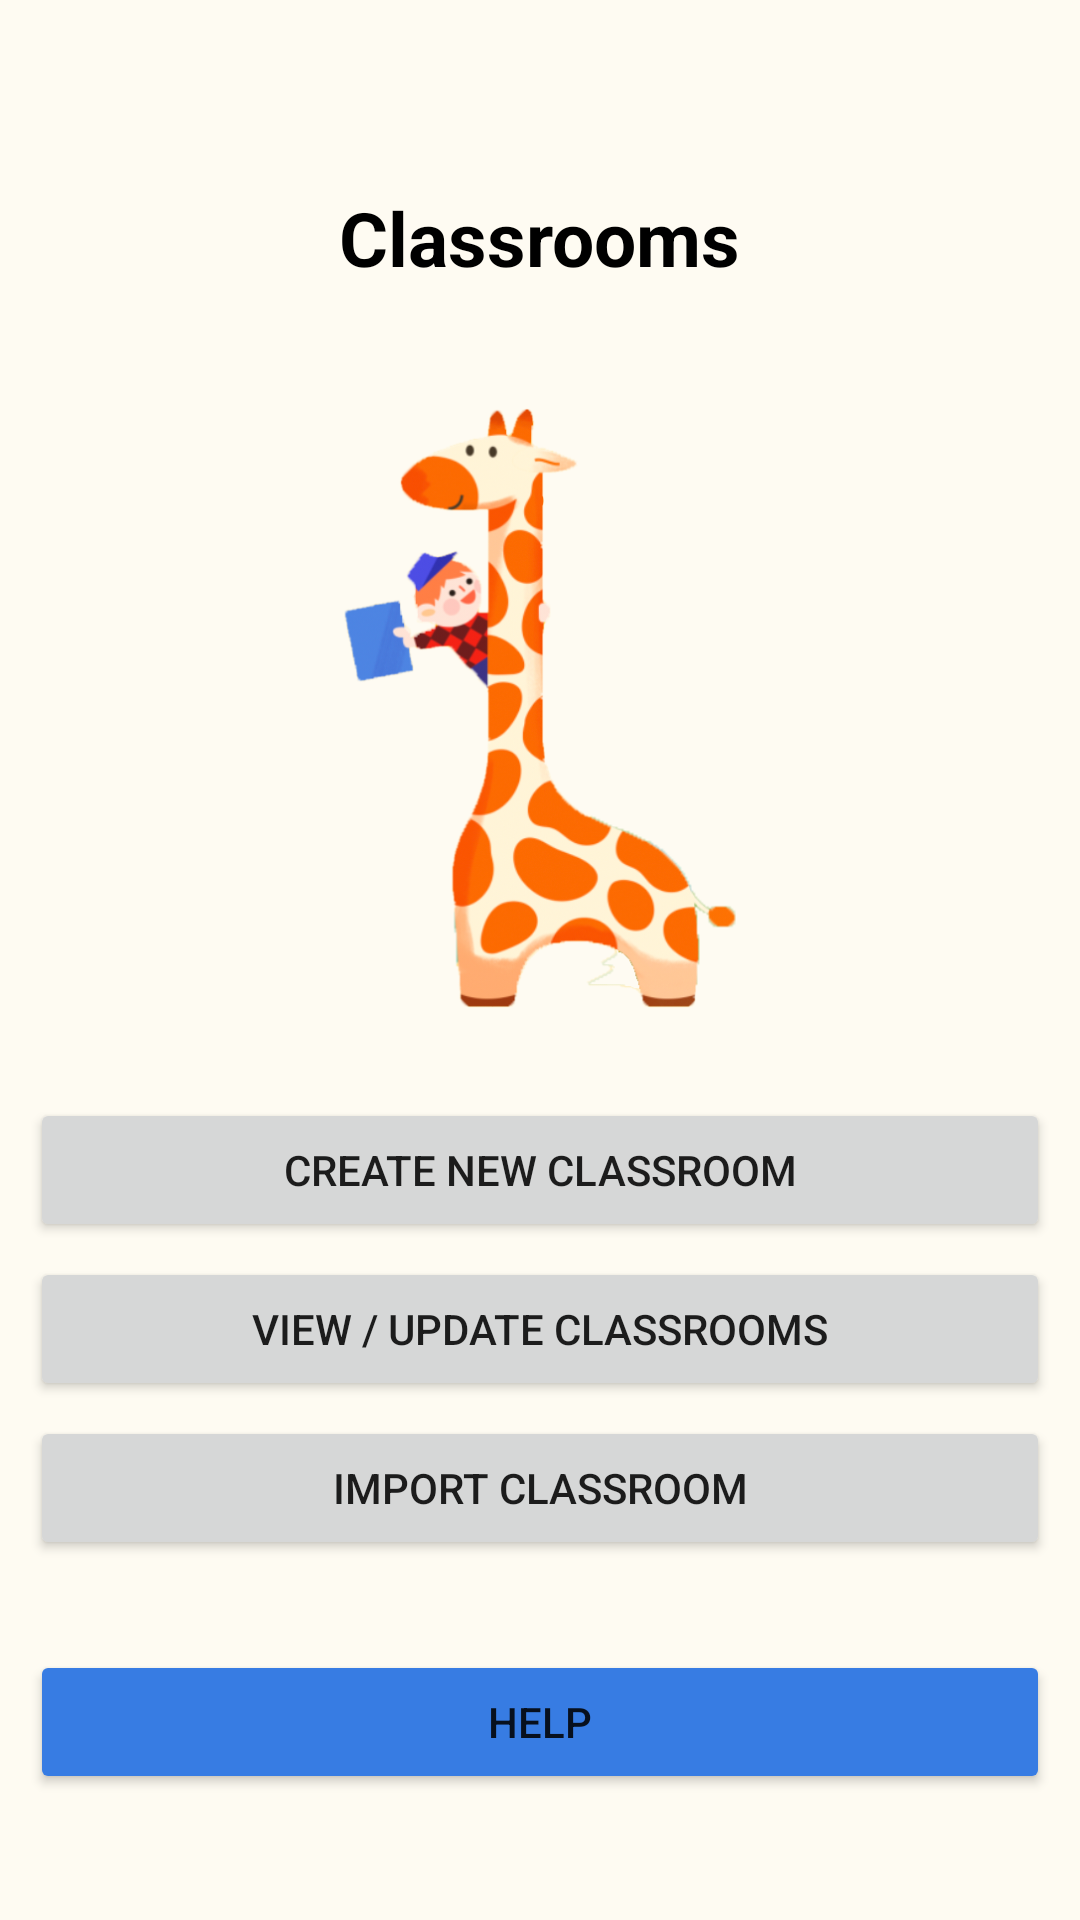

Produce the Android XML layout that renders to this screen, including the resource entries it uses.
<!-- AndroidManifest.xml: application theme Theme.MyCorrectApplication -->
<!-- res/layout/teacher_classroom.xml -->
<?xml version="1.0" encoding="utf-8"?>
<androidx.constraintlayout.widget.ConstraintLayout
    xmlns:android="http://schemas.android.com/apk/res/android" android:layout_width="match_parent"
    android:layout_height="match_parent"
    xmlns:app="http://schemas.android.com/apk/res-auto"
    android:background="@color/background_off_white">

    <LinearLayout
        android:id="@+id/main_layout"
        android:layout_width="match_parent"
        android:layout_height="wrap_content"
        android:orientation="vertical"
        android:gravity="center"
        app:layout_constraintBottom_toBottomOf="parent"
        app:layout_constraintEnd_toEndOf="parent"
        app:layout_constraintStart_toStartOf="parent"
        app:layout_constraintTop_toTopOf="parent"
        android:layout_marginLeft="10dp"
        android:layout_marginRight="10dp">

        <TextView
            android:layout_width="wrap_content"
            android:layout_height="wrap_content"
            android:layout_gravity="center"
            android:layout_marginTop="20dp"
            android:layout_marginBottom="20dp"
            android:text="Classrooms"
            android:textSize="25sp"
            android:textColor="@color/black"
            android:textStyle="bold"></TextView>

        <ImageView
            android:layout_width="150dp"
            android:layout_height="200dp"
            android:src="@drawable/giraffe"
            android:layout_marginTop="20dp"
            android:layout_gravity="center"/>

        <Button
            android:id="@+id/btn_create_classroom"
            android:layout_width="match_parent"
            android:layout_height="wrap_content"
            android:layout_gravity="center"
            android:layout_marginTop="30dp"
            android:text="Create New Classroom"></Button>

        <Button
            android:id="@+id/btn_view_classrooms"
            android:layout_width="match_parent"
            android:layout_height="wrap_content"
            android:layout_gravity="center"
            android:layout_marginTop="5dp"
            android:text="View / Update Classrooms"></Button>

        <Button
            android:id="@+id/btn_import"
            android:layout_width="match_parent"
            android:layout_height="wrap_content"
            android:layout_gravity="center"
            android:layout_marginTop="5dp"
            android:text="Import Classroom"/>

        <Button
            android:id="@+id/btn_help"
            android:layout_width="match_parent"
            android:layout_height="wrap_content"
            android:layout_gravity="center"
            android:layout_marginTop="30sp"
            android:text="Help"
            app:backgroundTint="@color/Book_blue"></Button>

    </LinearLayout>
</androidx.constraintlayout.widget.ConstraintLayout>
<!-- resources referenced by this layout -->
<resources>
  <color name="Book_blue">#377CE3</color>
  <color name="background_off_white">#FEFBF2</color>
  <color name="black">#FF000000</color>
  <!-- drawable giraffe: png bitmap (drawable, 358217 bytes) -->
  <style name="Theme.MyCorrectApplication" parent="Theme.MaterialComponents.DayNight.DarkActionBar">
          
          <item name="colorPrimary">@color/Green_Btn</item>
          <item name="colorPrimaryVariant">@color/Green_Btn</item>
          <item name="colorOnPrimary">@color/white</item>
          
          <item name="colorSecondary">@color/Green_Btn</item>
          <item name="colorSecondaryVariant">@color/Green_Btn</item>
          <item name="colorOnSecondary">@color/black</item>
          
          <item name="android:statusBarColor" tools:targetApi="l">?attr/colorPrimaryVariant</item>
          
      </style>
  <color name="Green_Btn">#90BE50</color>
  <color name="white">#FFFFFFFF</color>
</resources>
